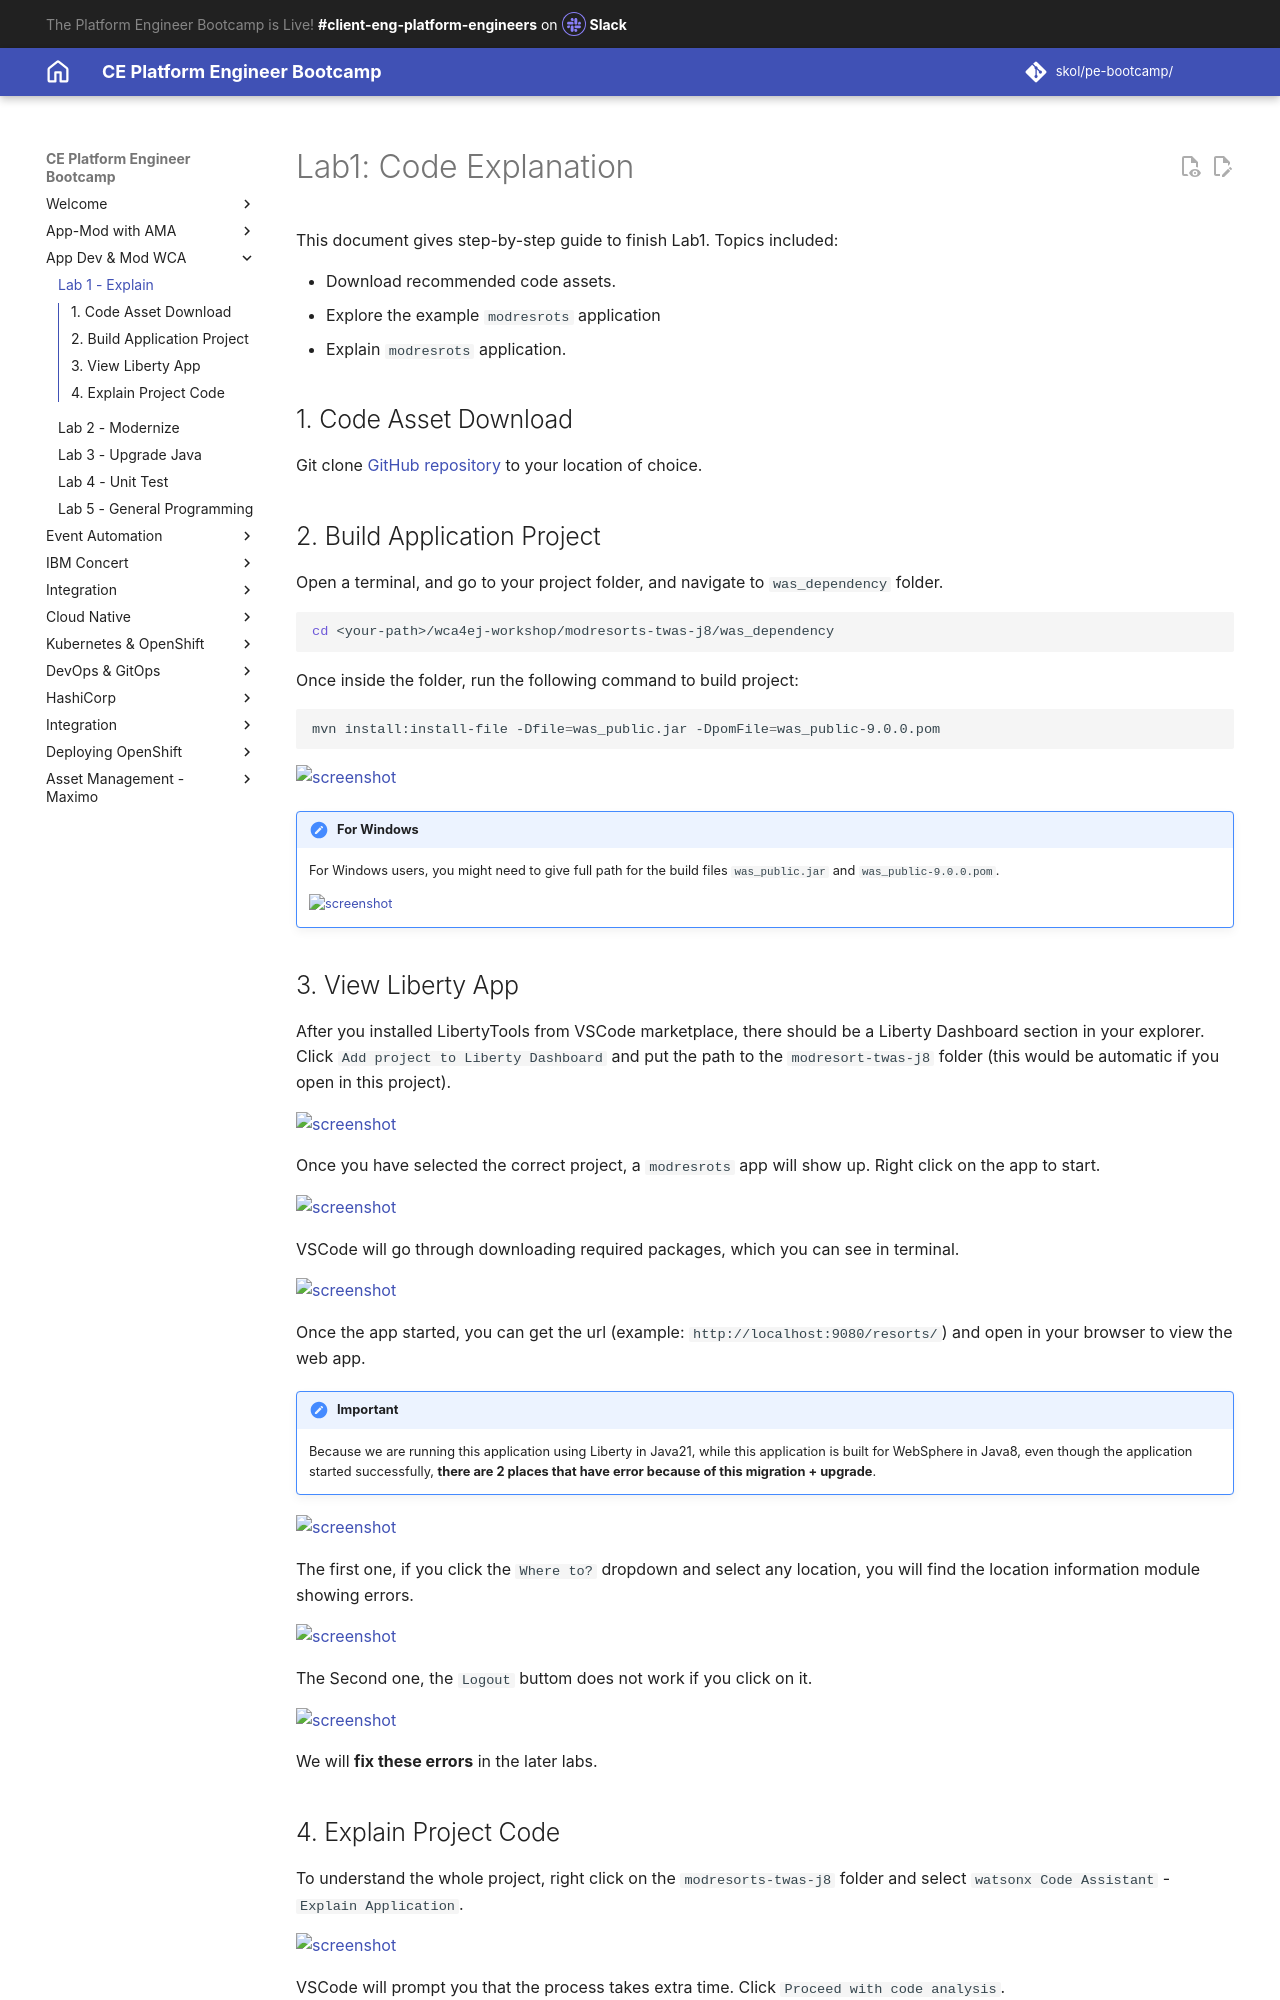

repository: jabbott7335/ce-pe-bootcamp · page: wca-app-dev-mod/lab-1-explain/index.html · generator: mkdocs

# Lab1: Code Explanation 

This document gives step-by-step guide to finish Lab1. Topics included: 

- Download recommended code assets.
- Explore the example `modresrots` application
- Explain `modresrots` application.


## 1. Code Asset Download

Git clone [GitHub repository](https://github.com/sidharthmittal25/wca4ej-workshop/tree/main){target="_blank"} to your location of choice.

## 2. Build Application Project

Open a terminal, and go to your project folder, and navigate to `was_dependency` folder.

```bash
cd <your-path>/wca4ej-workshop/modresorts-twas-j8/was_dependency
```

Once inside the folder, run the following command to build project:

```bash
mvn install:install-file -Dfile=was_public.jar -DpomFile=was_public-9.0.0.pom
```

![screenshot](./images/VSC_was_build.png)

!!! Note "For Windows"
    For Windows users, you might need to give full path for the build files `was_public.jar` and `was_public-9.0.0.pom`.
    
    ![screenshot](./images/VSC-windows-build-app-full-path.png){width=75%}


## 3. View Liberty App

After you installed LibertyTools from VSCode marketplace, there should be a Liberty Dashboard section in your explorer. Click `Add project to Liberty Dashboard` and put the path to the `modresort-twas-j8` folder (this would be automatic if you open in this project).

![screenshot](./images/VSC_LibertyTools_dashboard_1.png)

Once you have selected the correct project, a `modresrots` app will show up. Right click on the app to start.

![screenshot](./images/VSC_LibertyTools_dashboard_2.png){width=50%}

VSCode will go through downloading required packages, which you can see in terminal. 

![screenshot](./images/VSC_Liberty_App_start.png)

Once the app started, you can get the url (example: `http://localhost:9080/resorts/`) and open in your browser to view the web app.

!!! Important 
    Because we are running this application using Liberty in Java21, while this application is built for WebSphere in Java8, even though the application started successfully, **there are 2 places that have error because of this migration + upgrade**.

![screenshot](./images/VSC_modresorts_app.png)

The first one, if you click the `Where to?` dropdown and select any location, you will find the location information module showing errors.

![screenshot](./images/VSC_modresorts_app_location_error.png)

The Second one, the `Logout` buttom does not work if you click on it.

![screenshot](./images/VSC_modresorts_app_logout_error.png)

We will **fix these errors** in the later labs.
